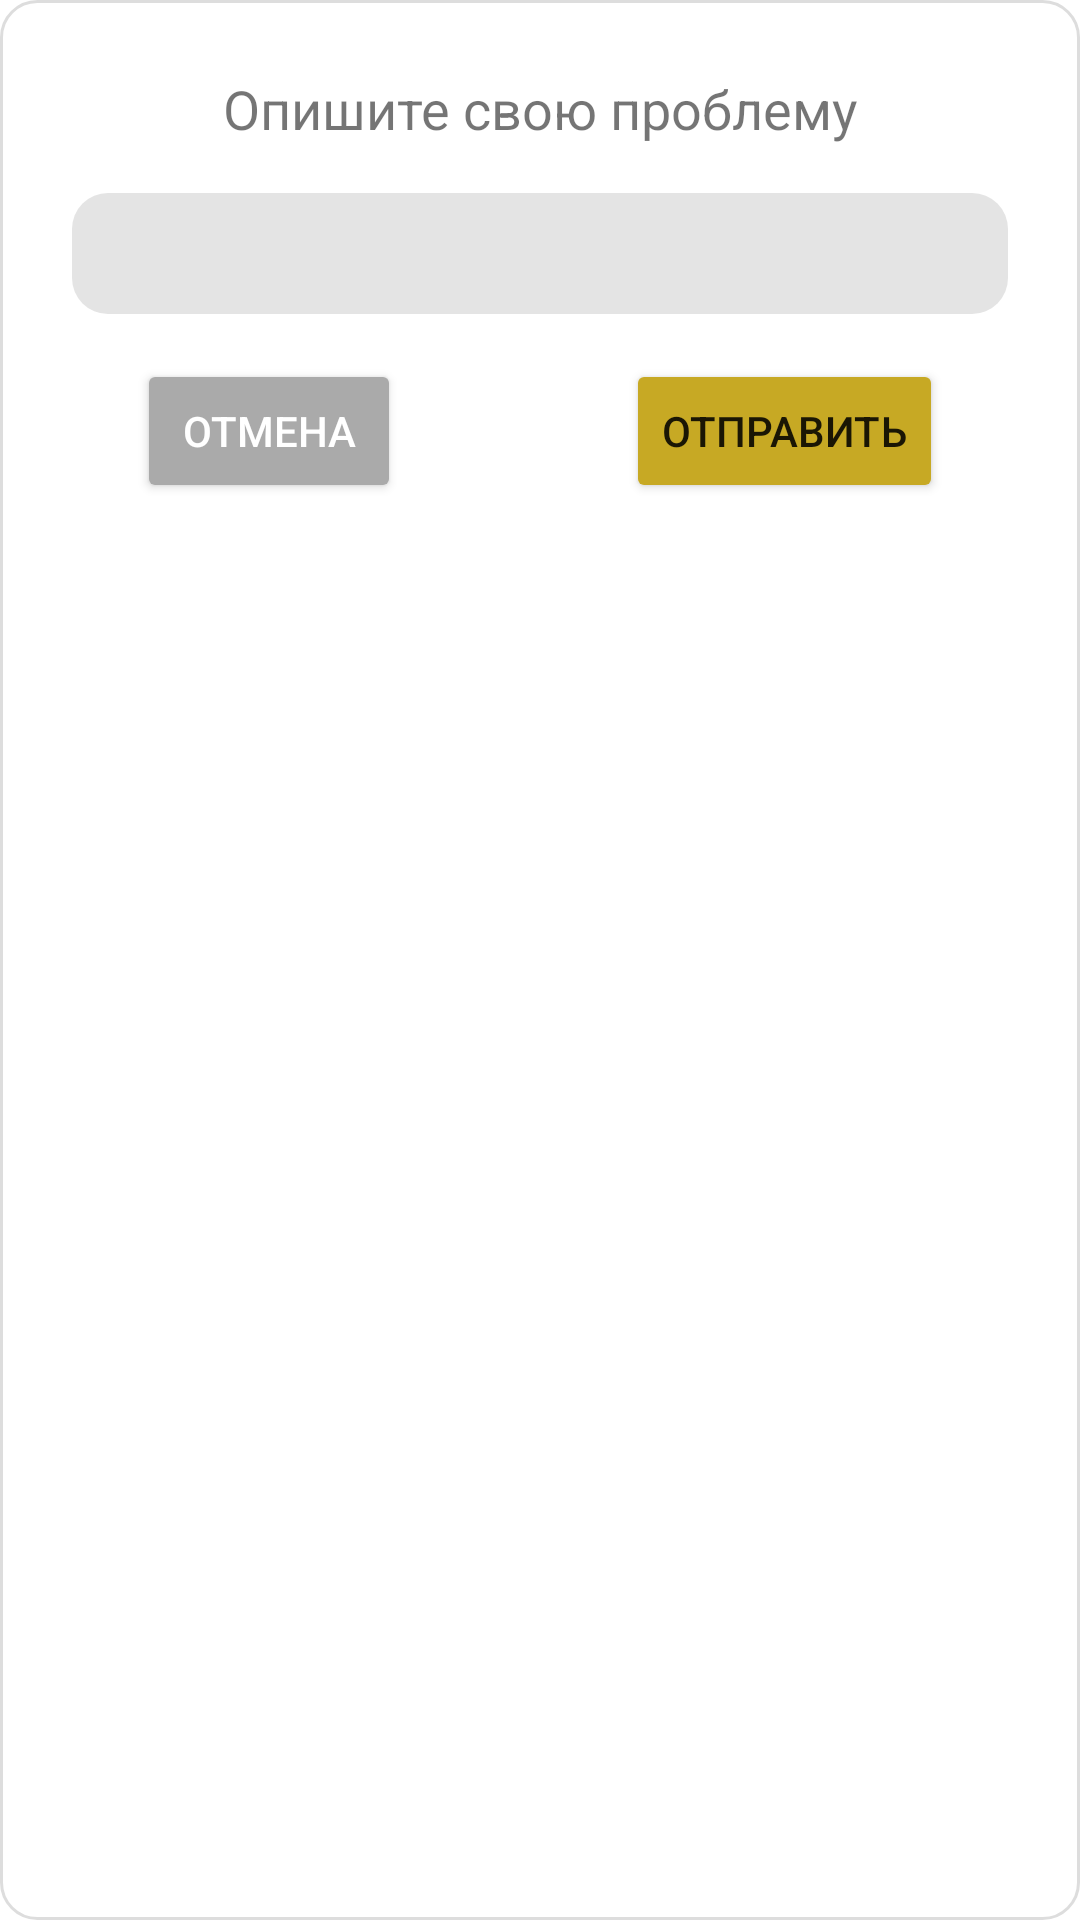

Reconstruct the res/layout file that produces this screen, plus the resources it refers to.
<!-- AndroidManifest.xml: application theme Theme.MobileApp -->
<!-- res/layout/support_dialog.xml -->
<?xml version="1.0" encoding="utf-8"?>
<androidx.constraintlayout.widget.ConstraintLayout xmlns:android="http://schemas.android.com/apk/res/android"
    xmlns:app="http://schemas.android.com/apk/res-auto"
    xmlns:tools="http://schemas.android.com/tools"
    android:layout_width="match_parent"
    android:layout_height="wrap_content"
    android:background="@drawable/panel_background"
    android:orientation="vertical"
    android:padding="24dp">

    <TextView
        android:id="@+id/textTitle"
        android:layout_width="wrap_content"
        android:layout_height="wrap_content"
        android:paddingBottom="16dp"
        android:text="Опишите свою проблему"
        android:textSize="18sp"
        app:layout_constraintEnd_toEndOf="parent"
        app:layout_constraintStart_toStartOf="parent"
        app:layout_constraintTop_toTopOf="parent" />

    <EditText
        android:id="@+id/editTextTextMultiLine"
        android:layout_width="0dp"
        android:layout_height="wrap_content"
        android:ems="10"
        android:gravity="start|top"
        android:inputType="textMultiLine"
        android:maxLength="@integer/material_motion_duration_medium_1"
        android:background="@drawable/panel_background2"
        app:layout_constraintEnd_toEndOf="parent"
        app:layout_constraintStart_toStartOf="parent"
        app:layout_constraintTop_toBottomOf="@+id/textTitle" />

    <androidx.constraintlayout.widget.ConstraintLayout
        android:layout_width="wrap_content"
        android:layout_height="wrap_content"
        android:layout_marginTop="15dp"
        app:layout_constraintEnd_toEndOf="@+id/editTextTextMultiLine"
        app:layout_constraintStart_toStartOf="@+id/editTextTextMultiLine"
        app:layout_constraintTop_toBottomOf="@+id/editTextTextMultiLine">

        <Button
            android:id="@+id/btnCancel"
            android:layout_width="wrap_content"
            android:layout_height="wrap_content"
            android:backgroundTint="@android:color/darker_gray"
            android:text="Отмена"
            android:textColor="@android:color/white"
            app:layout_constraintStart_toStartOf="parent"
            app:layout_constraintTop_toTopOf="parent" />

        <Button
            android:id="@+id/btnSend"
            android:layout_width="wrap_content"
            android:layout_height="wrap_content"
            android:layout_marginStart="75dp"
            android:backgroundTint="@color/custom_yellow"
            android:text="Отправить"
            app:layout_constraintEnd_toEndOf="parent"
            app:layout_constraintStart_toEndOf="@+id/btnCancel"
            app:layout_constraintTop_toTopOf="parent" />
    </androidx.constraintlayout.widget.ConstraintLayout>
</androidx.constraintlayout.widget.ConstraintLayout>
<!-- resources referenced by this layout -->
<resources>
  <color name="custom_yellow">#C7A924</color>
  <!-- drawable panel_background (drawable) -->
  <?xml version="1.0" encoding="utf-8"?>
  <shape xmlns:android="http://schemas.android.com/apk/res/android"
      android:shape="rectangle">
  
      <solid android:color="#CCFFFFFF" /> 
  
      <corners android:radius="12dp" /> 
  
      <padding
          android:left="8dp"
          android:top="8dp"
          android:right="8dp"
          android:bottom="8dp" />
  
      <stroke
          android:width="1dp"
          android:color="#DDDDDD" />
  
  
  </shape>
  <!-- drawable panel_background2 (drawable) -->
  <?xml version="1.0" encoding="utf-8"?>
  <shape xmlns:android="http://schemas.android.com/apk/res/android"
      android:shape="rectangle">
  
      <solid android:color="@color/custom_gray" /> 
  
      <corners android:radius="12dp" /> 
  
      <padding
          android:left="8dp"
          android:top="8dp"
          android:right="8dp"
          android:bottom="8dp" />
  
  
  </shape>
  <style name="Theme.MobileApp" parent="Theme.MaterialComponents.DayNight.NoActionBar">
          
          <item name="colorPrimary">@color/custom_yellow</item>
          <item name="colorPrimaryVariant">@color/purple_700</item>
          <item name="colorOnPrimary">@color/white</item>
          
          <item name="colorSecondary">@color/custom_yellow</item>
          <item name="colorSecondaryVariant">@color/custom_yellow2</item>
          <item name="colorOnSecondary">@color/black</item>
          
  
          
      </style>
  <color name="custom_gray">#E4E4E4</color>
  <color name="purple_700">#FF3700B3</color>
  <color name="white">#FFFFFFFF</color>
  <color name="custom_yellow2">#6B5E14</color>
  <color name="black">#FF000000</color>
</resources>
